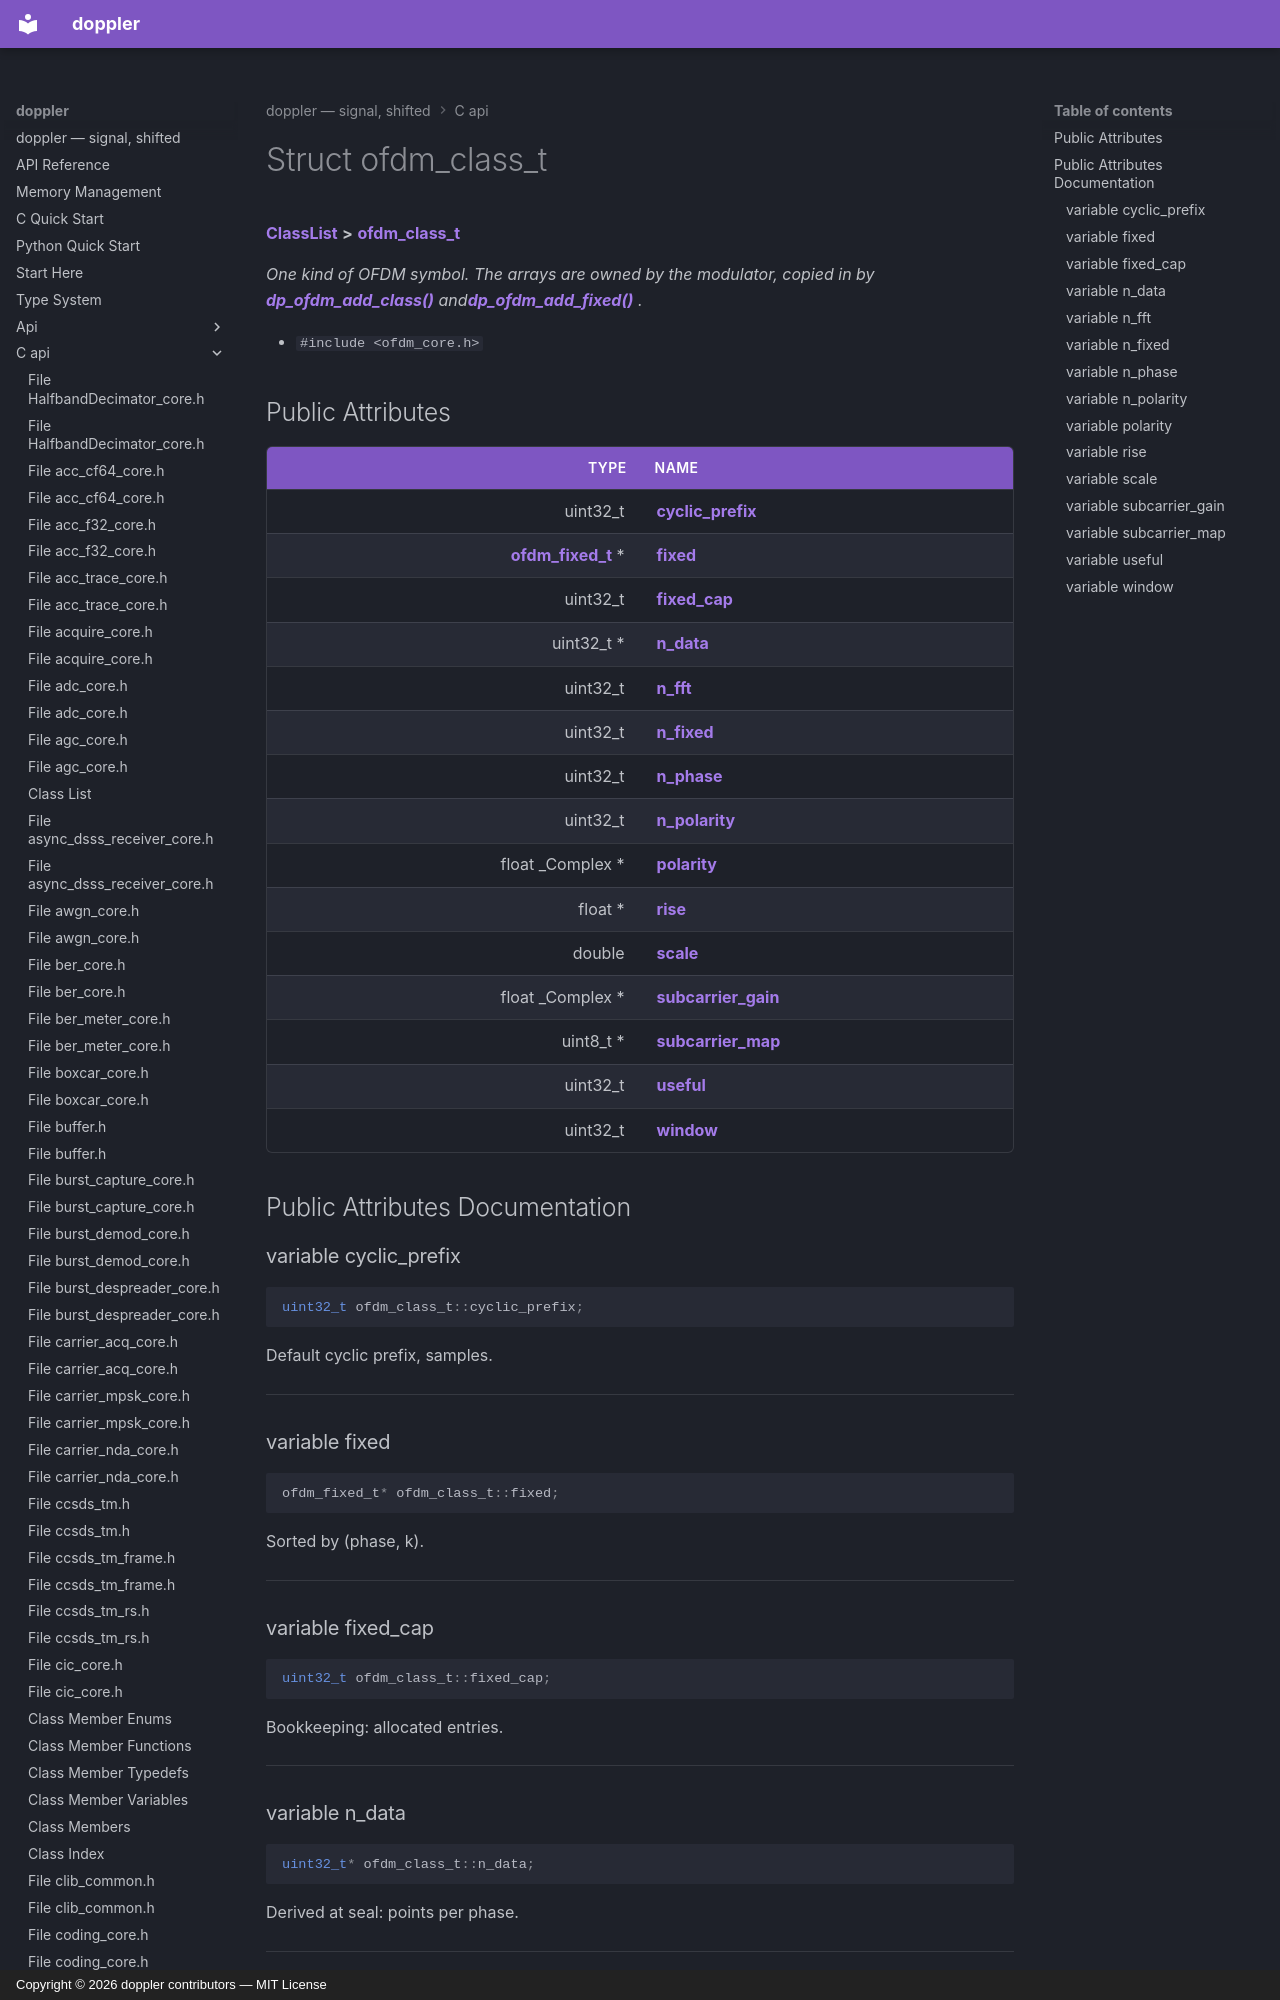

repository: doppler-dsp/doppler · page: c-api/structofdm__class__t/index.html · generator: mkdocs · copyright: Copyright © 2026 doppler contributors — MIT License



# Struct ofdm\_class\_t



[**ClassList**](annotated.md) **>** [**ofdm\_class\_t**](structofdm__class__t.md)



_One kind of OFDM symbol. The arrays are owned by the modulator, copied in by_ [_**dp\_ofdm\_add\_class()**_](ofdm__core_8h.md#function-dp_ofdm_add_class) _and_[_**dp\_ofdm\_add\_fixed()**_](ofdm__core_8h.md#function-dp_ofdm_add_fixed) _._

* `#include <ofdm_core.h>`
